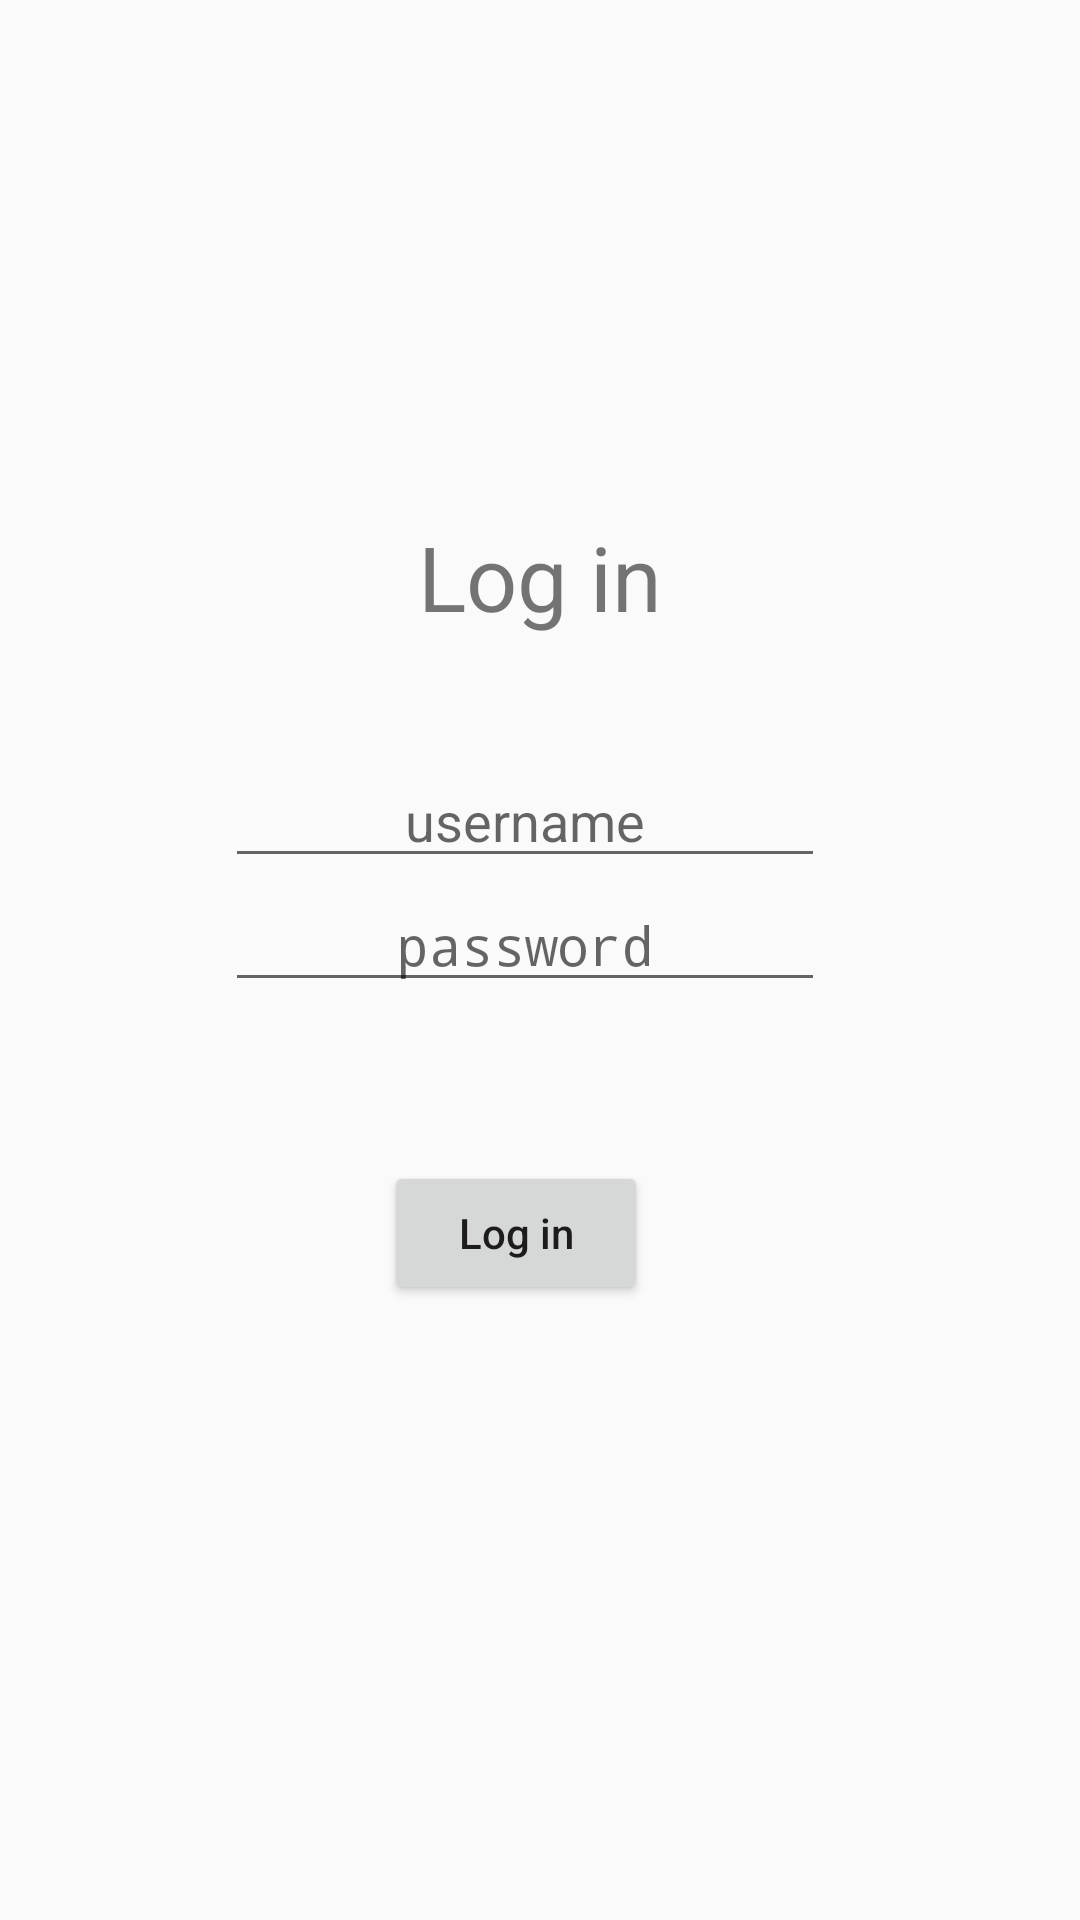

The Android layout XML behind this screen, and the referenced resources:
<!-- AndroidManifest.xml: activity theme Theme.AppCompat.DayNight.NoActionBar -->
<!-- res/layout/activity_login.xml -->
<?xml version="1.0" encoding="utf-8"?>
<LinearLayout xmlns:android="http://schemas.android.com/apk/res/android"
    xmlns:app="http://schemas.android.com/apk/res-auto"
    xmlns:tools="http://schemas.android.com/tools"
    android:layout_width="fill_parent"
    android:layout_height="fill_parent"
    android:orientation="vertical"
    tools:context=".activities.MainActivity"
    android:gravity="center"
   >
<TextView
    android:layout_width="wrap_content"
    android:layout_height="wrap_content"
    android:text="Log in"
    android:textSize="30dp"
    android:layout_marginVertical="20dp"
    />
    <LinearLayout
        android:layout_width="wrap_content"
        android:layout_height="wrap_content"
        android:orientation="vertical"
        >
    <TextView
        android:id="@+id/errorAtLogin"
        android:layout_width="210dp"
        android:layout_height="wrap_content"
        android:text="" />

    <EditText
        android:id="@+id/username"
        android:layout_width="200dp"
        android:layout_height="wrap_content"
        android:gravity="center"
        android:hint="username"
        />

    <EditText
        android:id="@+id/password"
        android:layout_width="200dp"
        android:layout_height="wrap_content"
        android:gravity="center"
        android:hint="password"
        android:inputType="textPassword"/>

    <androidx.appcompat.widget.AppCompatButton
        android:id="@+id/loginButton"
        android:layout_width="wrap_content"
        android:layout_height="wrap_content"
        android:text="Log in"
        android:layout_margin="53dp"
        android:gravity="center"
        android:textAllCaps="false"
        />
    </LinearLayout>
</LinearLayout>
<!-- resources referenced by this layout -->
<resources>

</resources>
